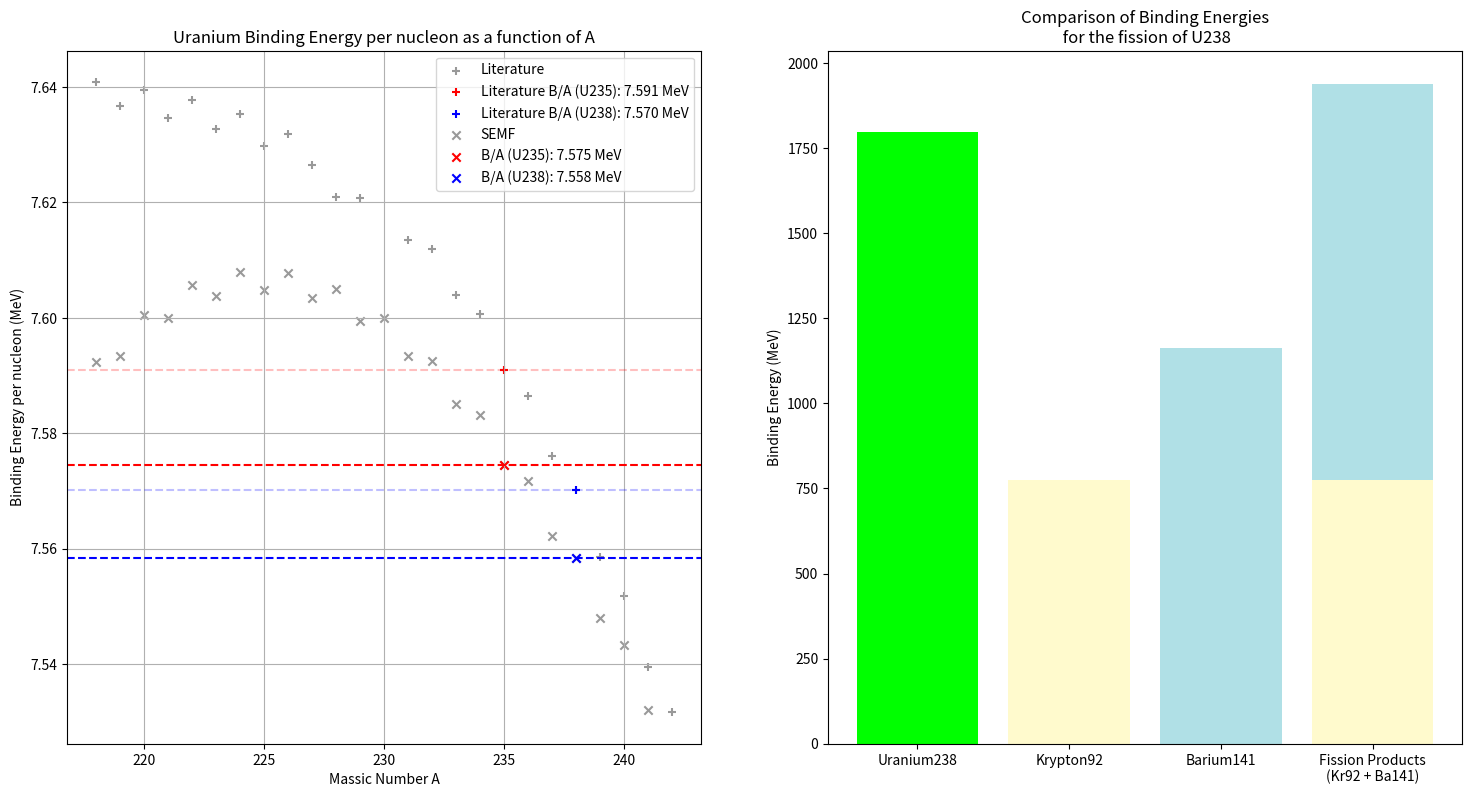

Here is the Python script that generated this plot:
import numpy as np
from numpy import sqrt
import matplotlib.pyplot as plt

'''
FÍSICA NUCLEAR Y DE PARTÍCULAS - PRÁCTICA I

[redacted]
[redacted]
[email redacted]
'''

def SemiEmpirical_MassFormula(Z,A) -> float:
    '''
    Given Z and A, returns Binding Energy in MeV
    '''
    a_v = 15.8
    a_s = 18.3
    a_c = 0.714
    a_a = 23.2
    if A%2 == 0:
        if Z % 2 == 0:
            a_p = 11.2/sqrt(A)
        else:
            a_p = -11.2/sqrt(A)
    else:
        a_p = 0
        
    B = ( a_v*A
        - a_s*A**(2/3)
        - a_c*Z**2/A**(1/3)
        - a_a*(A-2*Z)**2/A 
        + a_p)
    
    return B

def partI()  -> None:
    Z_Uranium = 92
    A_U235 = 235
    A_U238 = 238
    
    Ba_U235 = np.round(SemiEmpirical_MassFormula(Z_Uranium,A_U235)/A_U235,3)
    Ba_U238 = np.round(SemiEmpirical_MassFormula(Z_Uranium,A_U238)/A_U238,3)
    
    print('Binding erergy per nucleon of Uranium-235:', Ba_U235, 'MeV')
    print('Binding erergy per nucleon of Uranium-238:', Ba_U238, 'MeV')
    
    '''
    The higher the binding energy per nucleon, the more stable the nucleus.
    According to the results, U235 has a slightly higher binding energy per nucleon 
    than U238, indicating that U235 is slightly more stable based on this criterion.
    '''
    
    SEMF_vectorized = np.vectorize(SemiEmpirical_MassFormula)
    plt.subplot(1,2,1)
    A_range = np.arange(218,242)
    
    # Literature
    literature = np.array([(218,7.6407980275229),(220,7.6395274772727),(222,7.6377162072072),
                           (219,7.6366875342466),(221,7.6345700904977),(223,7.6327566636771),
                           (224,7.6352669866071),(225,7.6297764755556),(226,7.6319142566372),
                           (227,7.62646269163),  (228,7.6209764565217),(229,7.6207637860262),
                           (231,7.6134022640693),(232,7.6119347931034),(233,7.6039839957082),
                           (234,7.6007367008547),(235,7.590937187234), (236,7.5865044025424),
                           (237,7.5761219156118),(238,7.5701458067227),(239,7.5585809790795),
                           (240,7.5517985041667),(241,7.5394813900415),(242,7.5316898553719)])
    plt.scatter(literature[:,0], literature[:,1], marker='+', c='k', label='Literature', alpha=0.4)
    plt.scatter(235, 7.590937187234, label='Literature B/A (U235): 7.591 MeV', marker='+', c='red')
    plt.axhline(7.590937187234,c='red',linestyle='--', alpha=0.25)
    plt.scatter(238, 7.5701458067227, label='Literature B/A (U238): 7.570 MeV', marker='+', c='blue')
    plt.axhline(7.5701458067227,c='blue',linestyle='--', alpha=0.25)
    
    # SEMF
    plt.scatter(A_range, SEMF_vectorized(Z_Uranium,A_range)/A_range, label='SEMF', marker='x', c='k', alpha=0.4)
    plt.scatter(235, SemiEmpirical_MassFormula(Z_Uranium,A_U235)/A_U235, 
                label='B/A (U235): {} MeV'.format(Ba_U235), marker='x', c='red')
    plt.axhline(SemiEmpirical_MassFormula(Z_Uranium,A_U235)/A_U235,c='red',linestyle='--')
    plt.scatter(238, SemiEmpirical_MassFormula(Z_Uranium,A_U238)/A_U238,
                label='B/A (U238): {} MeV'.format(Ba_U238), marker='x', c='blue')
    plt.axhline(SemiEmpirical_MassFormula(Z_Uranium,A_U238)/A_U238,c='blue',linestyle='--')

    
    plt.xlabel('Massic Number A')
    plt.ylabel('Binding Energy per nucleon (MeV)')
    plt.title('Uranium Binding Energy per nucleon as a function of A')
    plt.legend()
    plt.grid()

def partII() -> None:
    Z_Uranium = 92
    Z_Krypton = 36
    Z_Barium = 56
    
    A_U238 = 238
    A_Kr92 = 92
    A_Ba141 = 141
    
    # TASK I
    B_U238 = np.round(SemiEmpirical_MassFormula(Z_Uranium,A_U238),3)
    B_Kr92 = np.round(SemiEmpirical_MassFormula(Z_Krypton,A_Kr92),3)
    B_Ba141 = np.round(SemiEmpirical_MassFormula(Z_Barium,A_Ba141),3)
    
    print('Binding erergy of Uranium-238:', B_U238,  'MeV')
    print('Binding erergy of Krypton-92: ', B_Kr92,  'MeV')
    print('Binding erergy of Barium-141: ', B_Ba141, 'MeV')

    # TASK II
    print()
    '''
    To ascertain wether the fission process is energeticaly favourable, we will
    check if the process is spontaneous. To do so we calculate the binding energy 
    of the fission products (Kr92 and Ba141) and the binding energy of the fission
    fuel (U238). If the binding energy of the products is greater that the binding 
    energy of the fuel, the reaction is energetically favourable.
    '''
    
    if B_U238 < (B_Kr92 + B_Ba141):
        print('The fission process of U238 is energetically favourable')
    else:
        print('The fission process of U238 is not energetically favourable')
    
    # TASK III
        # a)
    print('The energy released whet U238 is fissioned is: ', np.round((B_Kr92+B_Ba141) - B_U238,3), 'MeV')
    print('The percentage of energy released from the original mass is: ',np.round(((B_Kr92+B_Ba141) - B_U238)*100/B_U238,2), '%')
        # b)
    '''
    Heavier nuclii such as U238 tend to undergo fission because of their binding energy
    per nucleon. If we recall the plot with Z on the x-axis and B/A on the y-axis, we 
    saw that binding energy per nucleon has a peak around mid-sized nuclii such as Fe,
    and then it starts to decay as Z agumented. 
    
    This means that when heavy nuclii divide into midzsized ones, the greater binding energy
    per nucleon of the products results in total binding energy being greater on them than on 
    the original binding energy of the fuel. Consequently fission impiles a release of energy.
    
    This release of energy makes the process energetically favourable as we discussed in the
    second task, and is why heavy nuclii are prone to undergo fission spontaneously.
    
    Moreover, the bigger the nuclii the more protons it will contain, and Coulomb repulsion
    grows faster than the strong force can keep up with making this nuclii further unstable.
    '''
    
    # Task IV
    labels = ['Uranium238', 'Krypton92', 'Barium141', 'Fission Products\n(Kr92 + Ba141)']
    binding_energies = [B_U238, B_Kr92, B_Ba141, B_Kr92+B_Ba141]

    plt.subplot(1,2,2)
    plt.bar(labels[:3], binding_energies[:3], color=['lime', 'lemonchiffon', 'powderblue']) # The first three are coloured normally
    plt.bar(labels[3], B_Kr92, color='lemonchiffon') # The products are plotted one at a time so that they stack
    plt.bar(labels[3], B_Ba141, bottom=B_Kr92, color='powderblue')
    
    plt.ylabel('Binding Energy (MeV)')
    plt.title('Comparison of Binding Energies\n for the fission of U238')    

def main() -> None:
    plt.figure(figsize=(18,9))
    
    partI()
    partII()
    
    # Final Question
    '''
    We calculated that the total binding energy of U238 was 1798.898 MeV and that
    the energy releassed when it undergoes fission was 140.553 MeV. This energy 
    release represents a 7.81% of its total binding energy.
    
    In nuclear reactors, this energy is released in a controlled manner to heat water, 
    produce steam which move turbines which then generate electricity. The fission process
    keeps going thanks to chain reactions, where neutrons emmited from a fission event
    start new fissions on other fuel atoms. 

    In atomic bombs, the essential process is the same but the controlled part is lost.
    Uncontrolled chain reactions release a large amount of energy in a short time, provoking
    an explosion.

    Although only 8% of the binding energy gets released, the process emits such high
    quantities of energy because of the trillions of nuclii that undergo fission in both 
    fission nuclear energy generation plants and fission nuclear explosion bombs.
    '''
    
    plt.show()

if __name__ == '__main__':
    main()